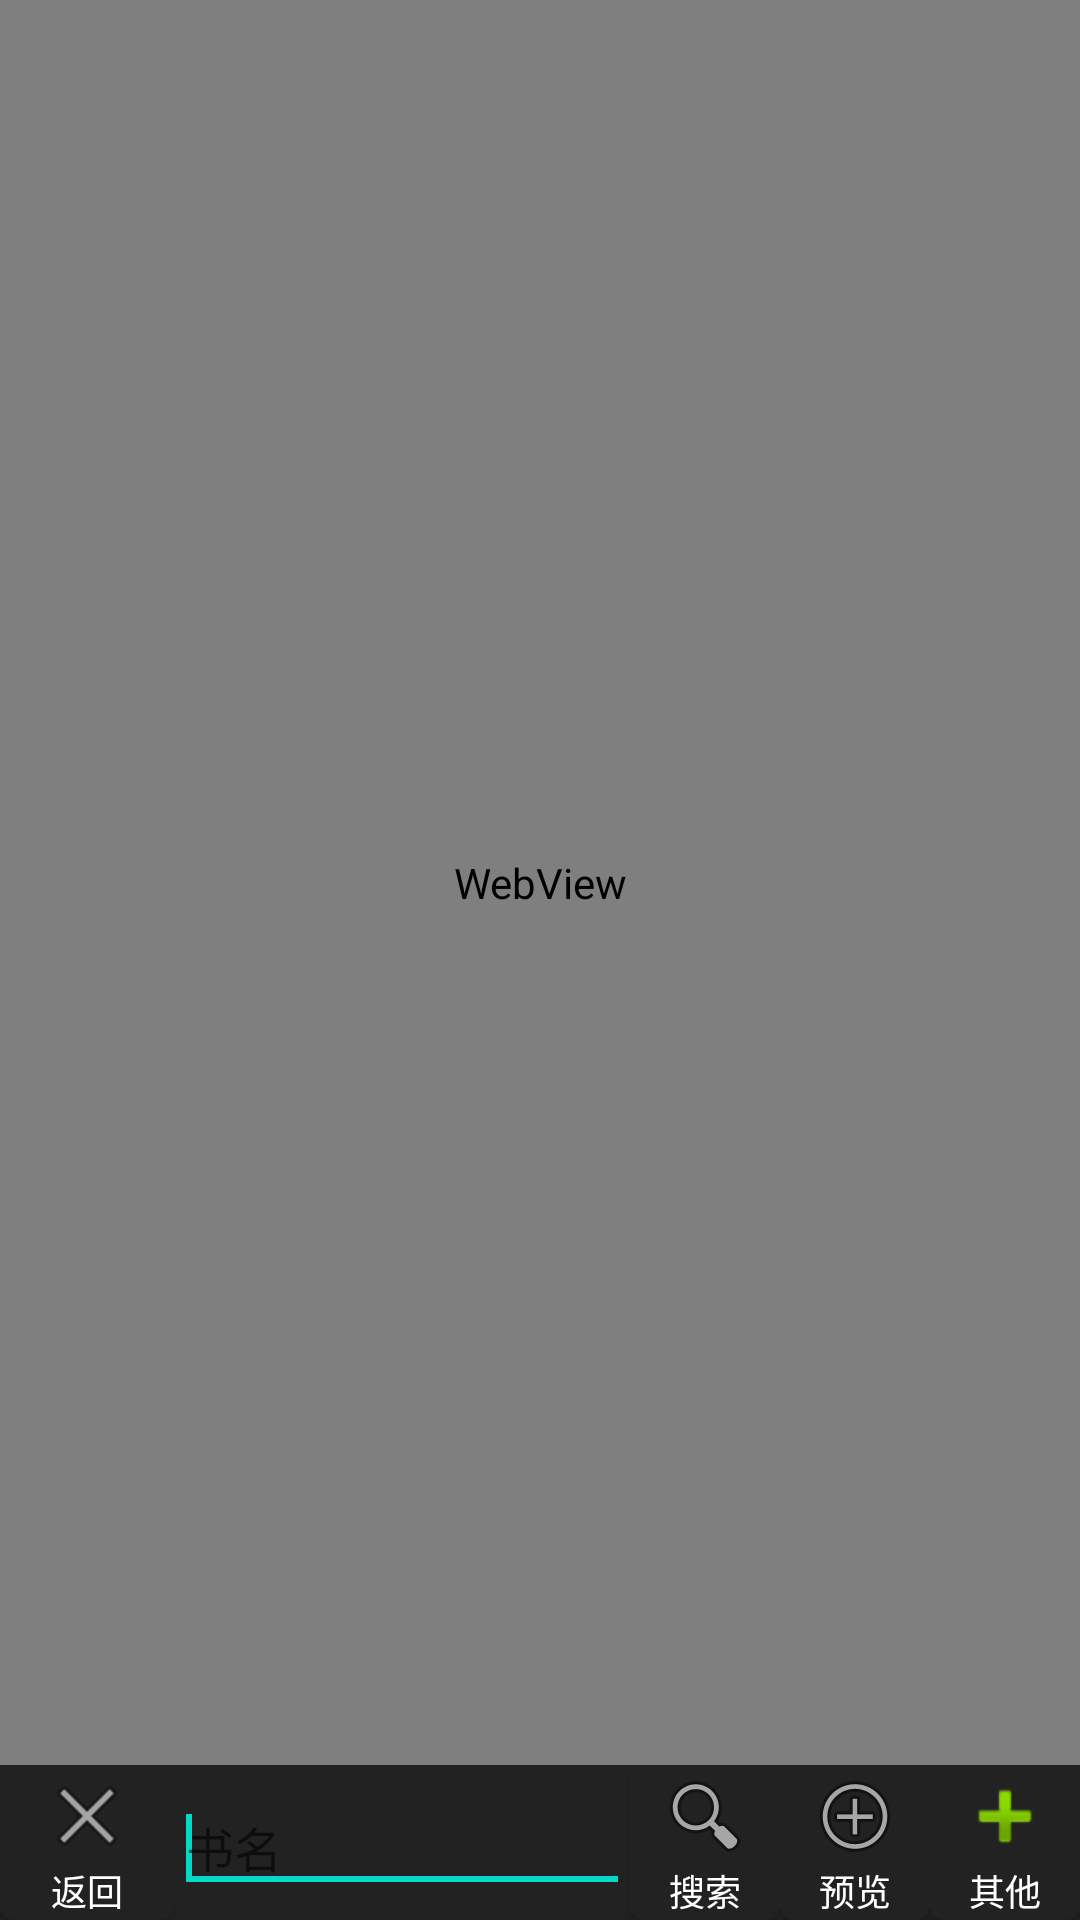

Here is an Android app screen rendered from its layout file. Give the layout XML and the strings, colors and styles it references.
<!-- AndroidManifest.xml: application theme AppTheme -->
<!-- res/layout/fragment_search.xml -->
<?xml version="1.0" encoding="utf-8"?>

<RelativeLayout xmlns:android="http://schemas.android.com/apk/res/android"
    android:layout_width="match_parent"
    android:layout_height="match_parent" >

    <WebView
        android:id="@+id/webView1"
        android:layout_width="match_parent"
        android:layout_height="match_parent"
        android:layout_above="@+id/myToolBar"
        android:layout_alignParentTop="true" />

    <RelativeLayout
        android:id="@+id/myToolBar"
        android:layout_width="match_parent"
        android:layout_height="wrap_content"
        android:layout_alignParentBottom="true"
        android:background="#222222" >

        <Button
            android:id="@+id/btnFinish"
            android:layout_width="wrap_content"
            android:layout_height="wrap_content"
            android:layout_alignParentLeft="true"
            android:layout_toLeftOf="@+id/editText1"
            android:background="@drawable/toolbar_button"
            android:drawableTop="@android:drawable/ic_menu_close_clear_cancel"
            android:minWidth="50dp"
            android:text="返回"
            android:textColor="#FFFFFF"
            android:textSize="12dp" />

        

        <EditText
            android:id="@+id/editText1"
            android:layout_width="wrap_content"
            android:layout_height="wrap_content"
            android:layout_centerVertical="true"
            android:layout_toLeftOf="@+id/button1"
            android:ems="8"
            android:hint="书名"
            android:maxLines="1"
            android:textColor="#FFFFFF"
            android:textSize="16sp" >

            <requestFocus />
        </EditText>

        <Button
            android:id="@+id/button1"
            android:layout_width="wrap_content"
            android:layout_height="wrap_content"
            android:layout_toLeftOf="@+id/button2"
            android:background="@drawable/toolbar_button"
            android:drawableTop="@android:drawable/ic_menu_search"
            android:minWidth="50dp"
            android:text="搜索"
            android:textColor="#FFFFFF"
            android:textSize="12dp" />

        <Button
            android:id="@+id/button2"
            android:layout_width="wrap_content"
            android:layout_height="wrap_content"
            android:layout_toLeftOf="@+id/button3"
            android:background="@drawable/toolbar_button"
            android:drawableTop="@android:drawable/ic_menu_add"
            android:minWidth="50dp"
            android:text="预览"
            android:textColor="#FFFFFF"
            android:textSize="12dp" />

        <Button
            android:id="@+id/button3"
            android:layout_width="wrap_content"
            android:layout_height="wrap_content"
            android:layout_alignParentRight="true"
            android:background="@drawable/toolbar_button"
            android:drawableTop="@android:drawable/ic_input_add"
            android:minWidth="50dp"
            android:text="其他"
            android:textColor="#FFFFFF"
            android:textSize="12dp" />
    </RelativeLayout>

</RelativeLayout>
<!-- resources referenced by this layout -->
<resources>
  <!-- drawable toolbar_button (drawable) -->
  <?xml version="1.0" encoding="utf-8"?>
  <selector xmlns:android="http://schemas.android.com/apk/res/android">
  
      
      <item android:state_pressed="true"><shape>
              <gradient android:angle="0" android:endColor="#5C5C5C" android:startColor="#5C5C5C" />
  
              <stroke android:width="0dip" android:color="#88000000" />
  
              <corners android:radius="1dp" />
  
              <padding android:bottom="1dp" android:left="1dp" android:right="1dp" android:top="1dp" />
          </shape></item>
      <item android:state_focused="true"><shape>
              <gradient android:angle="270" android:endColor="#00000000" android:startColor="#FFFFFFFF" />
  
              <stroke android:width="0dip" android:color="#00000000" />
  
              <corners android:radius="5dp" />
  
              <padding android:bottom="1dp" android:left="1dp" android:right="1dp" android:top="1dp" />
          </shape></item>
      <item><shape>
              <gradient android:angle="90" android:endColor="#222222" android:startColor="#222222" />
  
              <stroke android:width="0dip" android:color="#000000" />
  
              <corners android:radius="5dp" />
  
              <padding android:bottom="1dp" android:left="1dp" android:right="1dp" android:top="1dp" />
          </shape></item>
  
      
  
  </selector>
</resources>
